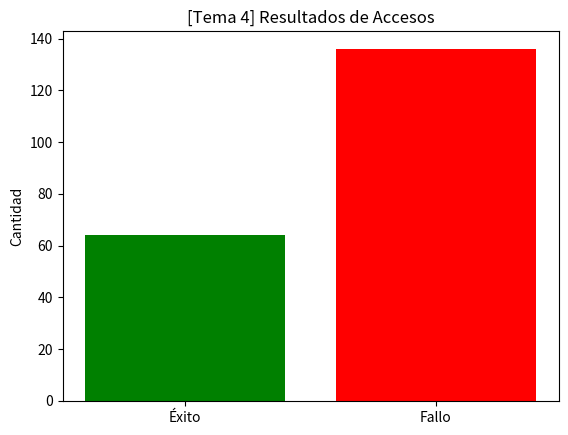

Write the Python code that produced this figure.

# Se desea estudiar un experimento aleatorio que consiste en realizar 200 intentos 
# de una actividad en la
# que solo pueden ocurrir dos resultados posibles: "Éxito" o "Fallo". 
# La probabilidad de obtener un "Éxito"
# en cada intento es de 0.3, mientras que la de obtener un "Fallo" es de 0.7.
# Se pide calcular la probabilidad de fallos
# Este tipo de experimento se modela como una variable aleatoria de tipo 
# Bernoulli, ya que solo hay dos posibles resultados mutuamente excluyentes.
import random

'''
intentos = random.choices(['Cara', 'Sello'], weights=[0.3, 0.7], k=100)
caras = intentos.count('Cara')
sellos = intentos.count('Sello')

print("[Preg 2] Caras:", caras)
print("[Preg 2] Sellos:", sellos)

'''
intentos = random.choices(['Éxito', 'Fallo'], weights=[0.3, 0.7], k=200)
exitos = intentos.count('Éxito')
fallos = intentos.count('Fallo')


print("[Tema 2] Éxitos:", exitos)
print("[Tema 2] Fallos:", fallos)
print("[Tema 2] Probabilidad de fallo:", fallos / 200)

# Barras de intentos
import matplotlib.pyplot as plt

plt.bar(['Éxito', 'Fallo'], [exitos, fallos], color=['green', 'red'])
plt.title("[Tema 4] Resultados de Accesos")
plt.ylabel("Cantidad")
plt.show()